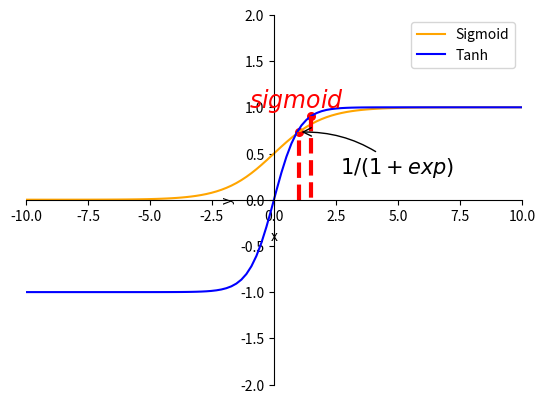

Write Python code to recreate this figure.
import matplotlib.pyplot as plt
import numpy as np


x = np.linspace(-10,10,100)
y1 = 1/(1+np.exp(-x))
y2 = np.tanh(x)



plt.figure('sigmoid')

l1 = plt.plot(x,y1,color='orange')
l2 = plt.plot(x,y2,color='blue')

plt.xlabel('x')
plt.ylabel('y')

plt.xlim(-10,10)
plt.ylim(-2,2)

ax = plt.gca()
ax.spines['top'].set_color('none')
ax.spines['right'].set_color('none')
ax.xaxis.set_ticks_position('bottom')
ax.yaxis.set_ticks_position('left')
ax.spines['left'].set_position(('data',0))   
ax.spines['bottom'].set_position(('data',0))

plt.legend(handles = [l1[0],l2[0]],labels=['Sigmoid','Tanh'],loc='best')

'''
Set a point
'''
x0 = 1
y0 = 1/(1+np.exp(-x0))

xx0 = 1.5
yy0 = np.tanh(xx0)



plt.scatter(x0,y0,color='red',s=30)
plt.plot([x0,x0],[0,y0],color = 'red',linestyle = '--',linewidth = 3)

plt.scatter(xx0,yy0,color='red',s=30)
plt.plot([xx0,xx0],[yy0,0],color='red',linestyle = '--',linewidth = 3)

plt.annotate(r'$1/(1+exp)$',xy=(x0,y0),xycoords='data',xytext=(+30,-30),textcoords='offset points',fontsize=15,arrowprops=dict(arrowstyle='->',connectionstyle='arc3,rad=0.2'))

plt.text(-1,1,r'$sigmoid$',fontsize = 17,color = 'red')

plt.show()
